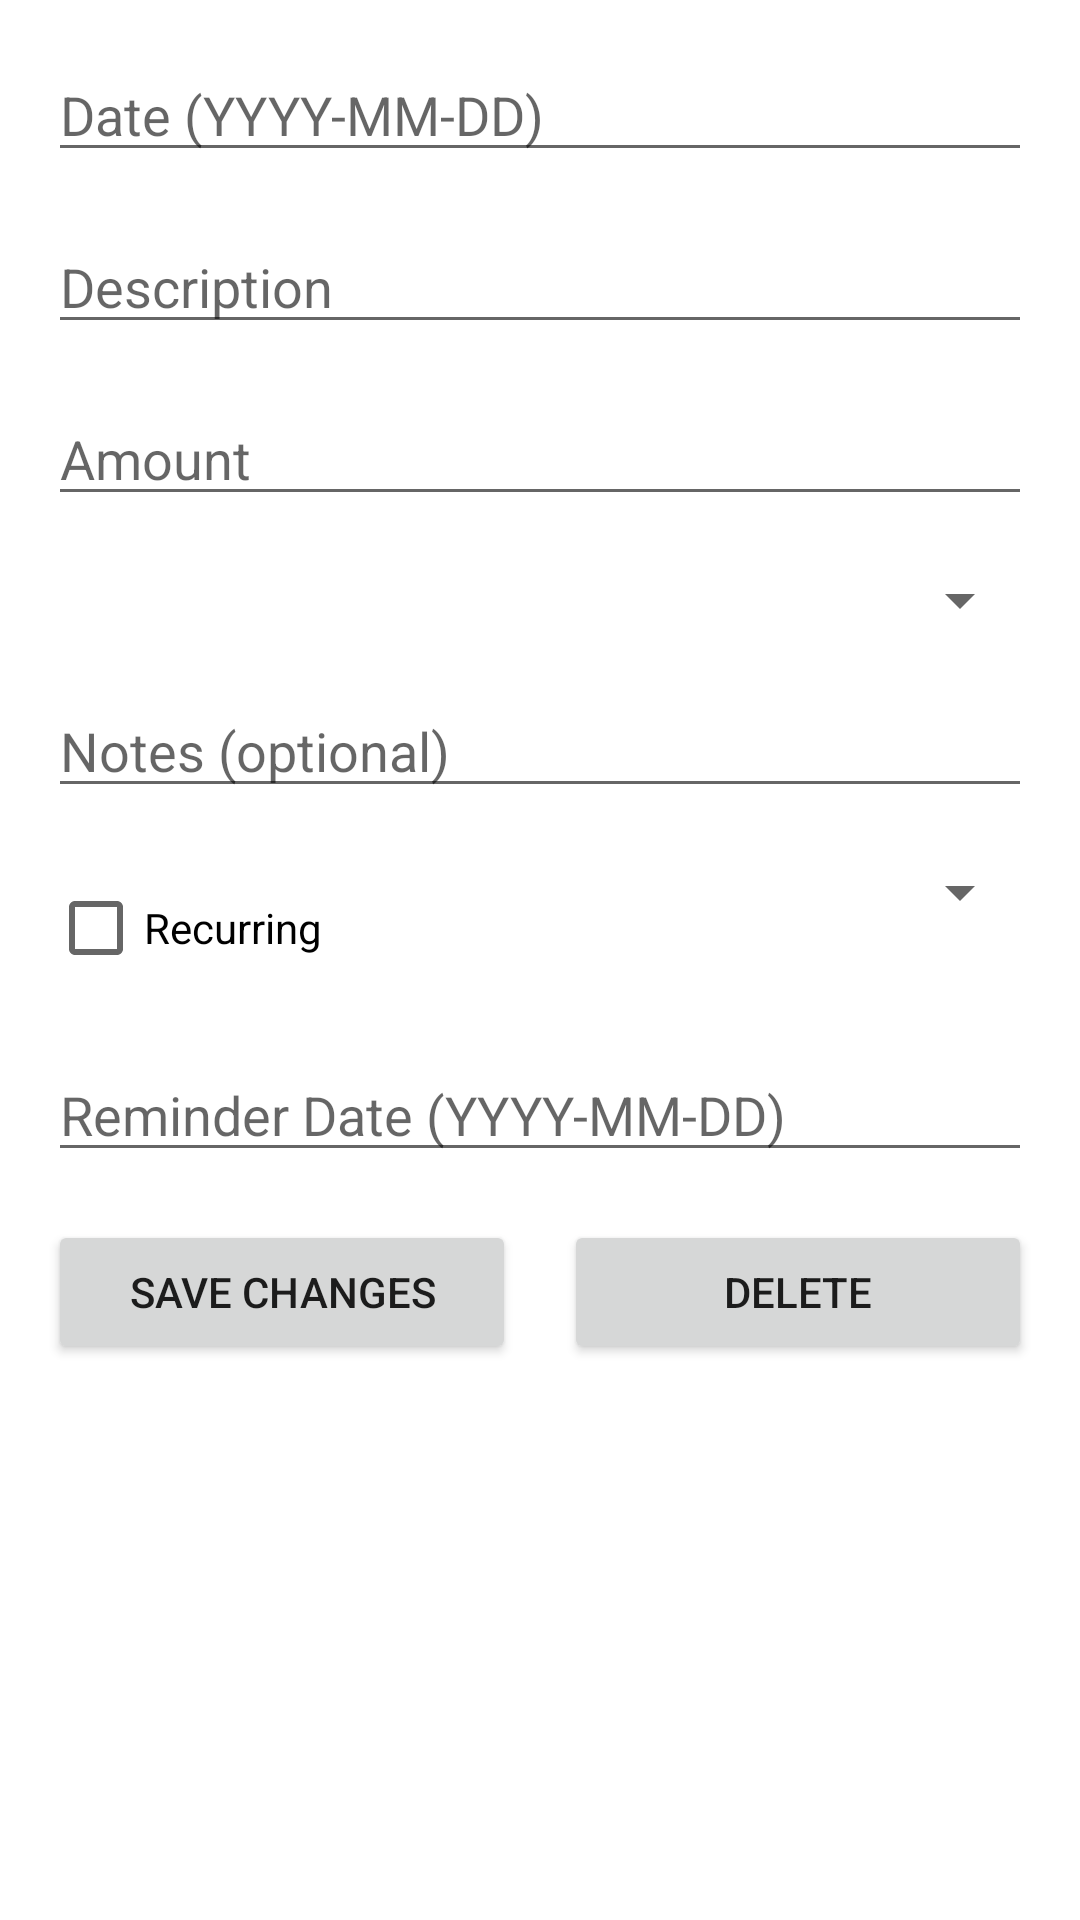

Here is an Android app screen rendered from its layout file. Give the layout XML and the strings, colors and styles it references.
<!-- AndroidManifest.xml: application theme Theme.ExpensesApp -->
<!-- res/layout/activity_expense_detail.xml -->
<?xml version="1.0" encoding="utf-8"?>
<androidx.constraintlayout.widget.ConstraintLayout xmlns:android="http://schemas.android.com/apk/res/android"
    xmlns:app="http://schemas.android.com/apk/res-auto"
    android:layout_width="match_parent"
    android:layout_height="match_parent"
    android:padding="16dp">

    <EditText
        android:id="@+id/etDate"
        android:layout_width="0dp"
        android:layout_height="wrap_content"
        android:hint="Date (YYYY-MM-DD)"
        android:inputType="none"
        android:focusable="false"
        app:layout_constraintEnd_toEndOf="parent"
        app:layout_constraintStart_toStartOf="parent"
        app:layout_constraintTop_toTopOf="parent" />

    <EditText
        android:id="@+id/etDescription"
        android:layout_width="0dp"
        android:layout_height="wrap_content"
        android:hint="Description"
        android:inputType="text"
        app:layout_constraintEnd_toEndOf="parent"
        app:layout_constraintStart_toStartOf="parent"
        app:layout_constraintTop_toBottomOf="@id/etDate"
        android:layout_marginTop="16dp" />

    <EditText
        android:id="@+id/etAmount"
        android:layout_width="0dp"
        android:layout_height="wrap_content"
        android:hint="Amount"
        android:inputType="numberDecimal"
        app:layout_constraintEnd_toEndOf="parent"
        app:layout_constraintStart_toStartOf="parent"
        app:layout_constraintTop_toBottomOf="@id/etDescription"
        android:layout_marginTop="16dp" />

    <Spinner
        android:id="@+id/spinnerCategory"
        android:layout_width="0dp"
        android:layout_height="wrap_content"
        app:layout_constraintEnd_toEndOf="parent"
        app:layout_constraintStart_toStartOf="parent"
        app:layout_constraintTop_toBottomOf="@id/etAmount"
        android:layout_marginTop="16dp" />

    <EditText
        android:id="@+id/etNotes"
        android:layout_width="0dp"
        android:layout_height="wrap_content"
        android:hint="Notes (optional)"
        android:inputType="textMultiLine"
        app:layout_constraintEnd_toEndOf="parent"
        app:layout_constraintStart_toStartOf="parent"
        app:layout_constraintTop_toBottomOf="@id/spinnerCategory"
        android:layout_marginTop="16dp" />

    <CheckBox
        android:id="@+id/cbRecurring"
        android:layout_width="wrap_content"
        android:layout_height="wrap_content"
        android:text="Recurring"
        app:layout_constraintStart_toStartOf="parent"
        app:layout_constraintTop_toBottomOf="@id/etNotes"
        android:layout_marginTop="16dp" />

    <Spinner
        android:id="@+id/spinnerInterval"
        android:layout_width="0dp"
        android:layout_height="wrap_content"
        app:layout_constraintEnd_toEndOf="parent"
        app:layout_constraintStart_toEndOf="@id/cbRecurring"
        app:layout_constraintTop_toBottomOf="@id/etNotes"
        android:layout_marginTop="16dp"
        android:layout_marginStart="8dp" />

    <EditText
        android:id="@+id/etReminderDate"
        android:layout_width="0dp"
        android:layout_height="wrap_content"
        android:hint="Reminder Date (YYYY-MM-DD)"
        android:inputType="none"
        android:focusable="false"
        app:layout_constraintEnd_toEndOf="parent"
        app:layout_constraintStart_toStartOf="parent"
        app:layout_constraintTop_toBottomOf="@id/cbRecurring"
        android:layout_marginTop="16dp" />

    <Button
        android:id="@+id/btnSave"
        android:layout_width="0dp"
        android:layout_height="wrap_content"
        android:text="Save Changes"
        app:layout_constraintEnd_toStartOf="@id/btnDelete"
        app:layout_constraintStart_toStartOf="parent"
        app:layout_constraintTop_toBottomOf="@id/etReminderDate"
        android:layout_marginTop="16dp"
        android:layout_marginEnd="8dp" />

    <Button
        android:id="@+id/btnDelete"
        android:layout_width="0dp"
        android:layout_height="wrap_content"
        android:text="Delete"
        app:layout_constraintEnd_toEndOf="parent"
        app:layout_constraintStart_toEndOf="@id/btnSave"
        app:layout_constraintTop_toBottomOf="@id/etReminderDate"
        android:layout_marginTop="16dp"
        android:layout_marginStart="8dp" />

</androidx.constraintlayout.widget.ConstraintLayout>
<!-- resources referenced by this layout -->
<resources>
  <style name="Theme.ExpensesApp" parent="Theme.MaterialComponents.DayNight.DarkActionBar">
          <item name="colorPrimary">@color/blue_500</item>
          <item name="colorPrimaryVariant">@color/blue_700</item>
          <item name="colorOnPrimary">@color/white</item>
          <item name="colorSecondary">@color/orange_200</item>
          <item name="colorSecondaryVariant">@color/orange_700</item>
          <item name="colorOnSecondary">@color/black</item>
      </style>
  <color name="blue_500">#FF2196F3</color>
  <color name="blue_700">#FF1976D2</color>
  <color name="white">#FFFFFFFF</color>
  <color name="orange_200">#FFFFA726</color>
  <color name="orange_700">#FFF57C00</color>
  <color name="black">#FF000000</color>
</resources>
